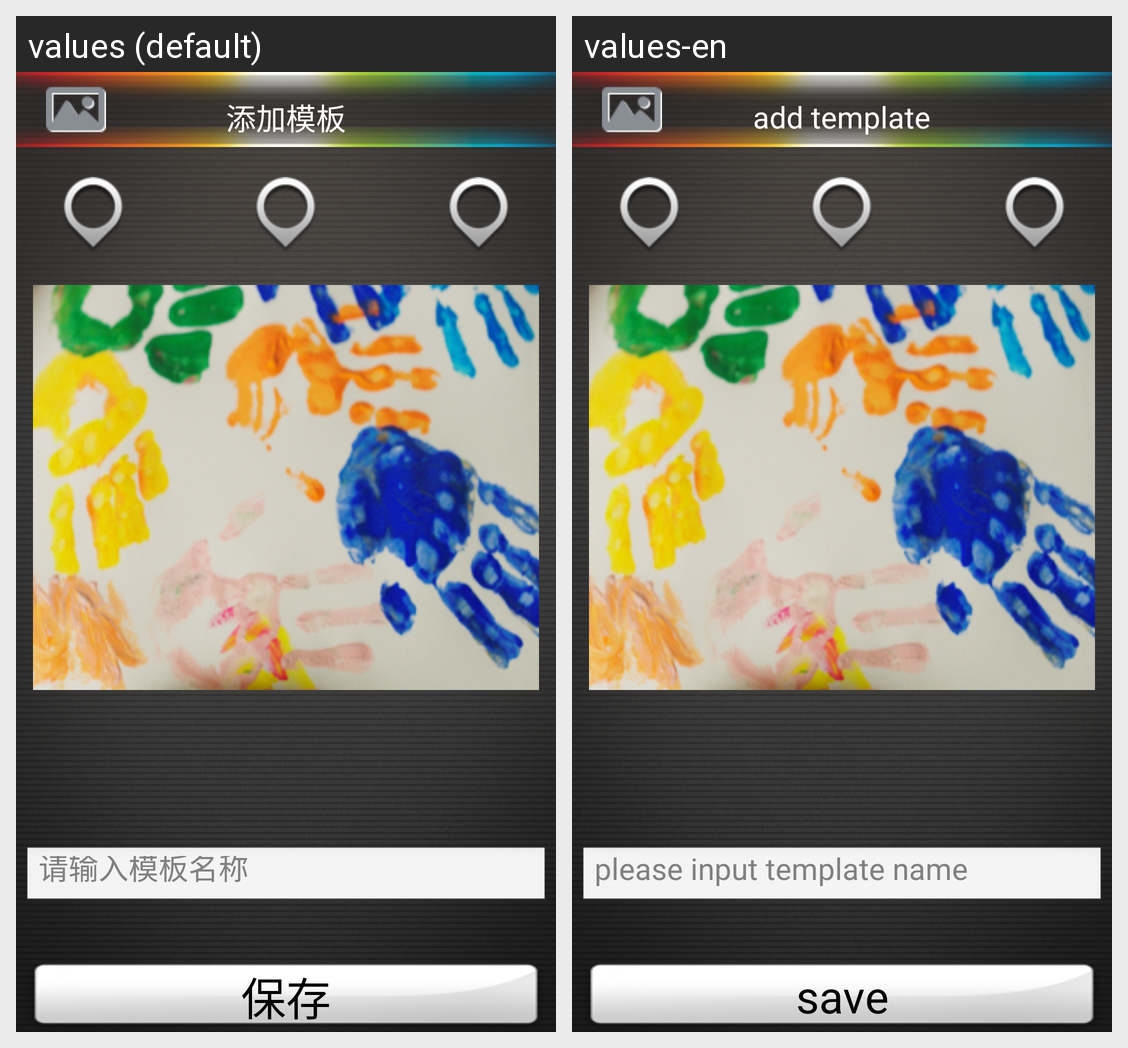

The Android screen above is rendered under two locales of the same app. Produce the string resources it draws, with the default and per-locale values.
Android screen res/layout/activity_edit_template.xml rendered under 2 locales, left to right: values (default), values-en. Device: Nexus 5 (rendered at 1080×1920; each locale shown at half size, 540×960, under a caption strip naming it); theme AppTheme.
Strings drawn on this screen, with the default value and each locale's value (text and hints the layout hard-codes, and strings that could not be matched under every locale, appear in the picture but are not listed):

add_template
  values: 添加模板
  values-en: add template

template_name_hint
  values: 请输入模板名称
  values-en: please input template name

save
  values: 保存
  values-en: save
